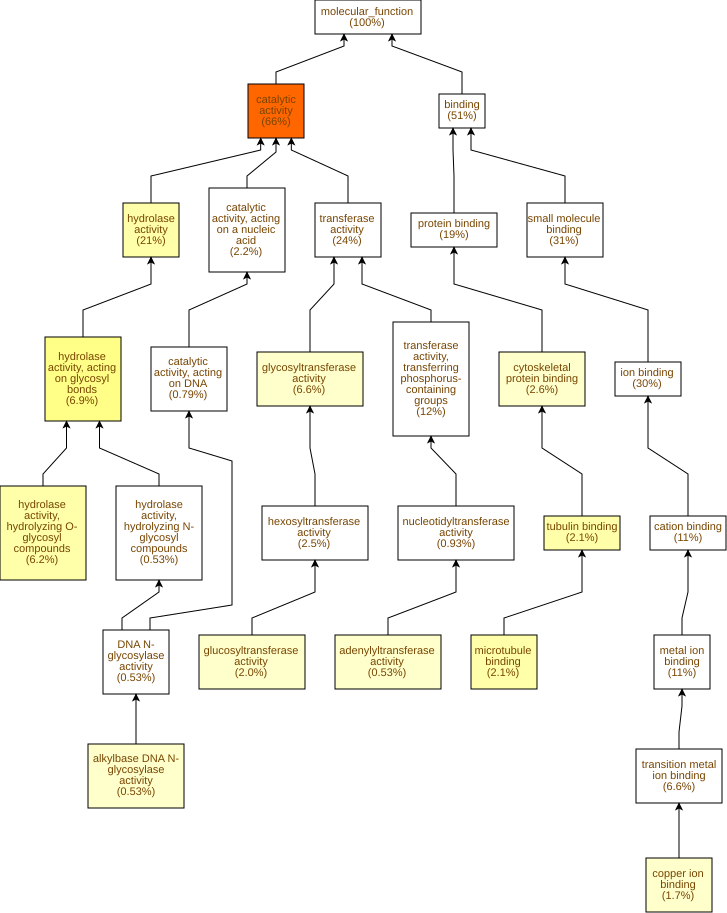

The table this chart was drawn from, first rows:
GO Term	Study #	Study Freq.	Pop. Freq.	p-value	q-value	name	gene products
GO:0003824	500	66%	52%	2.97E-15	1.29E-12	catalytic activity	Cc03g05800,Cc08g00130,Cc01g16990,Cc03g01…
GO:0016798	52	6.9%	3.2%	1.6E-7	3.47E-5	hydrolase activity, acting on glycosyl b…	Cc09g07970,Cc02g31040,Cc07g13390,Cc09g04…
GO:0008017	16	2.1%	0.53%	1.53E-6	2.21E-4	microtubule binding	Cc07g15660,Cc04g03220,Cc11g13960,Cc02g16…
GO:0016787	162	21%	15%	3.1E-6	3.37E-4	hydrolase activity	Cc07g16100,Cc02g31040,Cc04g00680,Cc09g03…
GO:0004553	47	6.2%	3.1%	3.22E-6	3.37E-4	hydrolase activity, hydrolyzing O-glycos…	Cc11g14750,Cc09g07970,Cc02g31040,Cc09g05…
GO:0015631	16	2.1%	0.61%	1.11E-5	8E-4	tubulin binding	Cc07g15660,Cc04g03220,Cc11g13960,Cc02g16…
GO:0008092	20	2.6%	0.96%	3.29E-5	2.04E-3	cytoskeletal protein binding	Cc03g04140,Cc07g15660,Cc04g03220,Cc11g13…
GO:0005507	13	1.7%	0.46%	3.72E-5	2.04E-3	copper ion binding	Cc11g15620,Cc06g01620,Cc08g12940,Cc02g06…
GO:0046527	15	2.0%	0.63%	6.78E-5	3.27E-3	glucosyltransferase activity	Cc10g15010,Cc01g17930,Cc03g05030,Cc03g08…
GO:0003905	4	0.53%	0.04%	9.7E-5	4.21E-3	alkylbase DNA N-glycosylase activity	Cc11g11470,Cc09g04660,Cc06g15700,Cc06g15…
GO:0016757	50	6.6%	3.9%	1.72E-4	6.8E-3	glycosyltransferase activity	Cc10g15010,Cc10g13030,Cc03g05040,Cc06g17…
GO:0070566	4	0.53%	0.05%	2.17E-4	7.85E-3	adenylyltransferase activity	Cc10g01850,Cc02g17340,Cc03g03330,Cc05g09…
GO:0008194	32	4.2%	2.2%	3.47E-4	0.0116	UDP-glycosyltransferase activity	Cc10g15010,Cc03g09300,Cc10g13030,Cc03g05…
GO:0008878	3	0.4%	0.03%	5.26E-4	0.0163	glucose-1-phosphate adenylyltransferase …	Cc02g17340,Cc03g03330,Cc05g09820
GO:0004807	3	0.4%	0.03%	5.26E-4	0.0163	triose-phosphate isomerase activity	Cc02g16530,Cc01g12910,Cc02g16540
GO:0016799	4	0.53%	0.06%	7.19E-4	0.0195	hydrolase activity, hydrolyzing N-glycos…	Cc11g11470,Cc09g04660,Cc06g15700,Cc06g15…
GO:0019104	4	0.53%	0.06%	7.19E-4	0.0195	DNA N-glycosylase activity	Cc11g11470,Cc09g04660,Cc06g15700,Cc06g15…
GO:0043733	3	0.4%	0.03%	1.26E-3	0.0305	DNA-3-methylbase glycosylase activity	Cc11g11470,Cc09g04660,Cc06g15000
GO:0008725	3	0.4%	0.03%	1.26E-3	0.0305	DNA-3-methyladenine glycosylase activity	Cc11g11470,Cc09g04660,Cc06g15000
GO:0008131	4	0.53%	0.08%	1.73E-3	0.0376	primary methylamine oxidase activity	Cc11g15620,Cc08g13160,Cc03g03660,Cc03g03…
GO:0003777	7	0.93%	0.25%	2.13E-3	0.0439	microtubule motor activity	Cc02g17060,Cc04g03220,Cc02g16920,Cc07g10…
GO:0022803	15	2.0%	0.87%	2.46E-3	0.0485	passive transmembrane transporter activi…	Cc09g02170,Cc01g12260,Cc04g02840,Cc02g16…
GO:0015267	15	2.0%	0.87%	2.46E-3	0.0485	channel activity	Cc09g02170,Cc01g12260,Cc04g02840,Cc02g16…
GO:0048038	4	0.53%	0.08%	2.49E-3	0.0485	quinone binding	Cc11g15620,Cc08g13160,Cc03g03660,Cc03g03…
GO:0016630	2	0.26%	0.01%	2.66E-3	0.0485	protochlorophyllide reductase activity	Cc05g12370,Cc05g06850
GO:0016758	19	2.5%	1.2%	2.91E-3	0.0486	hexosyltransferase activity	Cc10g15010,Cc01g17930,Cc03g05030,Cc03g08…
GO:0016762	6	0.79%	0.2%	3.16E-3	0.0509	xyloglucan:xyloglucosyl transferase acti…	Cc02g20260,Cc05g08560,Cc02g11660,Cc07g07…
GO:0035251	9	1.2%	0.41%	3.43E-3	0.0531	UDP-glucosyltransferase activity	Cc10g15010,Cc01g17930,Cc03g05030,Cc03g08…
GO:0022857	63	8.3%	5.9%	3.95E-3	0.0591	transmembrane transporter activity	Cc02g14500,Cc03g05360,Cc06g20230,Cc02g12…
GO:0016740	181	24%	20%	4.06E-3	0.0591	transferase activity	Cc07g13350,Cc10g13030,Cc02g32130,Cc03g09…
GO:0019900	3	0.4%	0.05%	4.09E-3	0.0591	kinase binding	Cc05g05150,Cc02g25260,Cc01g19450
GO:0019901	3	0.4%	0.05%	4.09E-3	0.0591	protein kinase binding	Cc05g05150,Cc02g25260,Cc01g19450
GO:0016641	4	0.53%	0.1%	4.64E-3	0.061	oxidoreductase activity, acting on the C…	Cc11g15620,Cc08g13160,Cc03g03660,Cc03g03…
GO:0003755	8	1.1%	0.36%	5.46E-3	0.0697	peptidyl-prolyl cis-trans isomerase acti…	Cc08g11220,Cc07g15630,Cc11g14950,Cc06g04…
GO:0070001	10	1.3%	0.52%	5.5E-3	0.0697	aspartic-type peptidase activity	Cc05g03500,Cc11g01200,Cc04g05320,Cc01g08…
GO:0004190	10	1.3%	0.52%	5.5E-3	0.0697	aspartic-type endopeptidase activity	Cc05g03500,Cc11g01200,Cc04g05320,Cc01g08…
GO:0120544	7	0.93%	0.29%	6.01E-3	0.0704	polypeptide conformation or assembly iso…	Cc02g17060,Cc04g03220,Cc02g16920,Cc07g10…
GO:0016859	8	1.1%	0.37%	6.13E-3	0.0704	cis-trans isomerase activity	Cc08g11220,Cc07g15630,Cc11g14950,Cc06g04…
GO:0005215	63	8.3%	6.1%	6.19E-3	0.0704	transporter activity	Cc02g14500,Cc03g05360,Cc06g20230,Cc02g12…
GO:0008083	3	0.4%	0.05%	6.3E-3	0.0704	growth factor activity	Cc02g20030,Cc01g09790,Cc07g16670
GO:0016679	6	0.79%	0.23%	7.2E-3	0.0762	oxidoreductase activity, acting on diphe…	Cc05g10250,Cc06g01620,Cc02g06950,Cc06g02…
GO:0016682	6	0.79%	0.23%	7.2E-3	0.0762	oxidoreductase activity, acting on diphe…	Cc05g10250,Cc06g01620,Cc02g06950,Cc06g02…
GO:0042132	2	0.26%	0.02%	7.7E-3	0.0777	fructose 1,6-bisphosphate 1-phosphatase …	Cc06g01860,Cc10g14740
GO:0015928	2	0.26%	0.02%	7.7E-3	0.0777	fucosidase activity	Cc02g03720,Cc02g19400
GO:0004560	2	0.26%	0.02%	7.7E-3	0.0777	alpha-L-fucosidase activity	Cc02g03720,Cc02g19400
GO:0004175	23	3.0%	1.8%	8.31E-3	0.0784	endopeptidase activity	Cc05g03500,Cc10g13470,Cc09g10110,Cc04g05…
GO:0048018	3	0.4%	0.06%	9.09E-3	0.0839	receptor ligand activity	Cc02g20030,Cc01g09790,Cc07g16670
GO:0030545	3	0.4%	0.06%	9.09E-3	0.0839	signaling receptor regulator activity	Cc02g20030,Cc01g09790,Cc07g16670
GO:0030546	3	0.4%	0.06%	9.09E-3	0.0839	signaling receptor activator activity	Cc02g20030,Cc01g09790,Cc07g16670
GO:0003968	3	0.4%	0.06%	9.09E-3	0.0839	RNA-directed RNA polymerase activity	Cc11g06940,Cc06g10350,Cc11g06960
GO:0005200	4	0.53%	0.12%	9.76E-3	0.0839	structural constituent of cytoskeleton	Cc09g07580,Cc10g01640,Cc10g08020,Cc08g14…
GO:0003774	7	0.93%	0.32%	9.81E-3	0.0839	cytoskeletal motor activity	Cc02g17060,Cc04g03220,Cc02g16920,Cc07g10…
GO:0016638	4	0.53%	0.13%	0.0146	0.12	oxidoreductase activity, acting on the C…	Cc11g15620,Cc08g13160,Cc03g03660,Cc03g03…
GO:0016841	2	0.26%	0.03%	0.0149	0.12	ammonia-lyase activity	Cc02g11230,Cc01g10880
GO:0008184	2	0.26%	0.03%	0.0149	0.12	glycogen phosphorylase activity	Cc02g13830,Cc11g12220
GO:0050308	2	0.26%	0.03%	0.0149	0.12	sugar-phosphatase activity	Cc06g01860,Cc10g14740
GO:0004645	2	0.26%	0.03%	0.0149	0.12	1,4-alpha-oligoglucan phosphorylase acti…	Cc02g13830,Cc11g12220
GO:0015369	2	0.26%	0.03%	0.0149	0.12	calcium:proton antiporter activity	Cc06g01400,Cc01g14170
GO:0015368	2	0.26%	0.03%	0.0149	0.12	calcium:monoatomic cation antiporter act…	Cc06g01400,Cc01g14170
GO:0017171	20	2.6%	1.6%	0.0151	0.12	serine hydrolase activity	Cc10g13470,Cc09g10110,Cc07g12340,Cc01g10…
... 374 more rows
